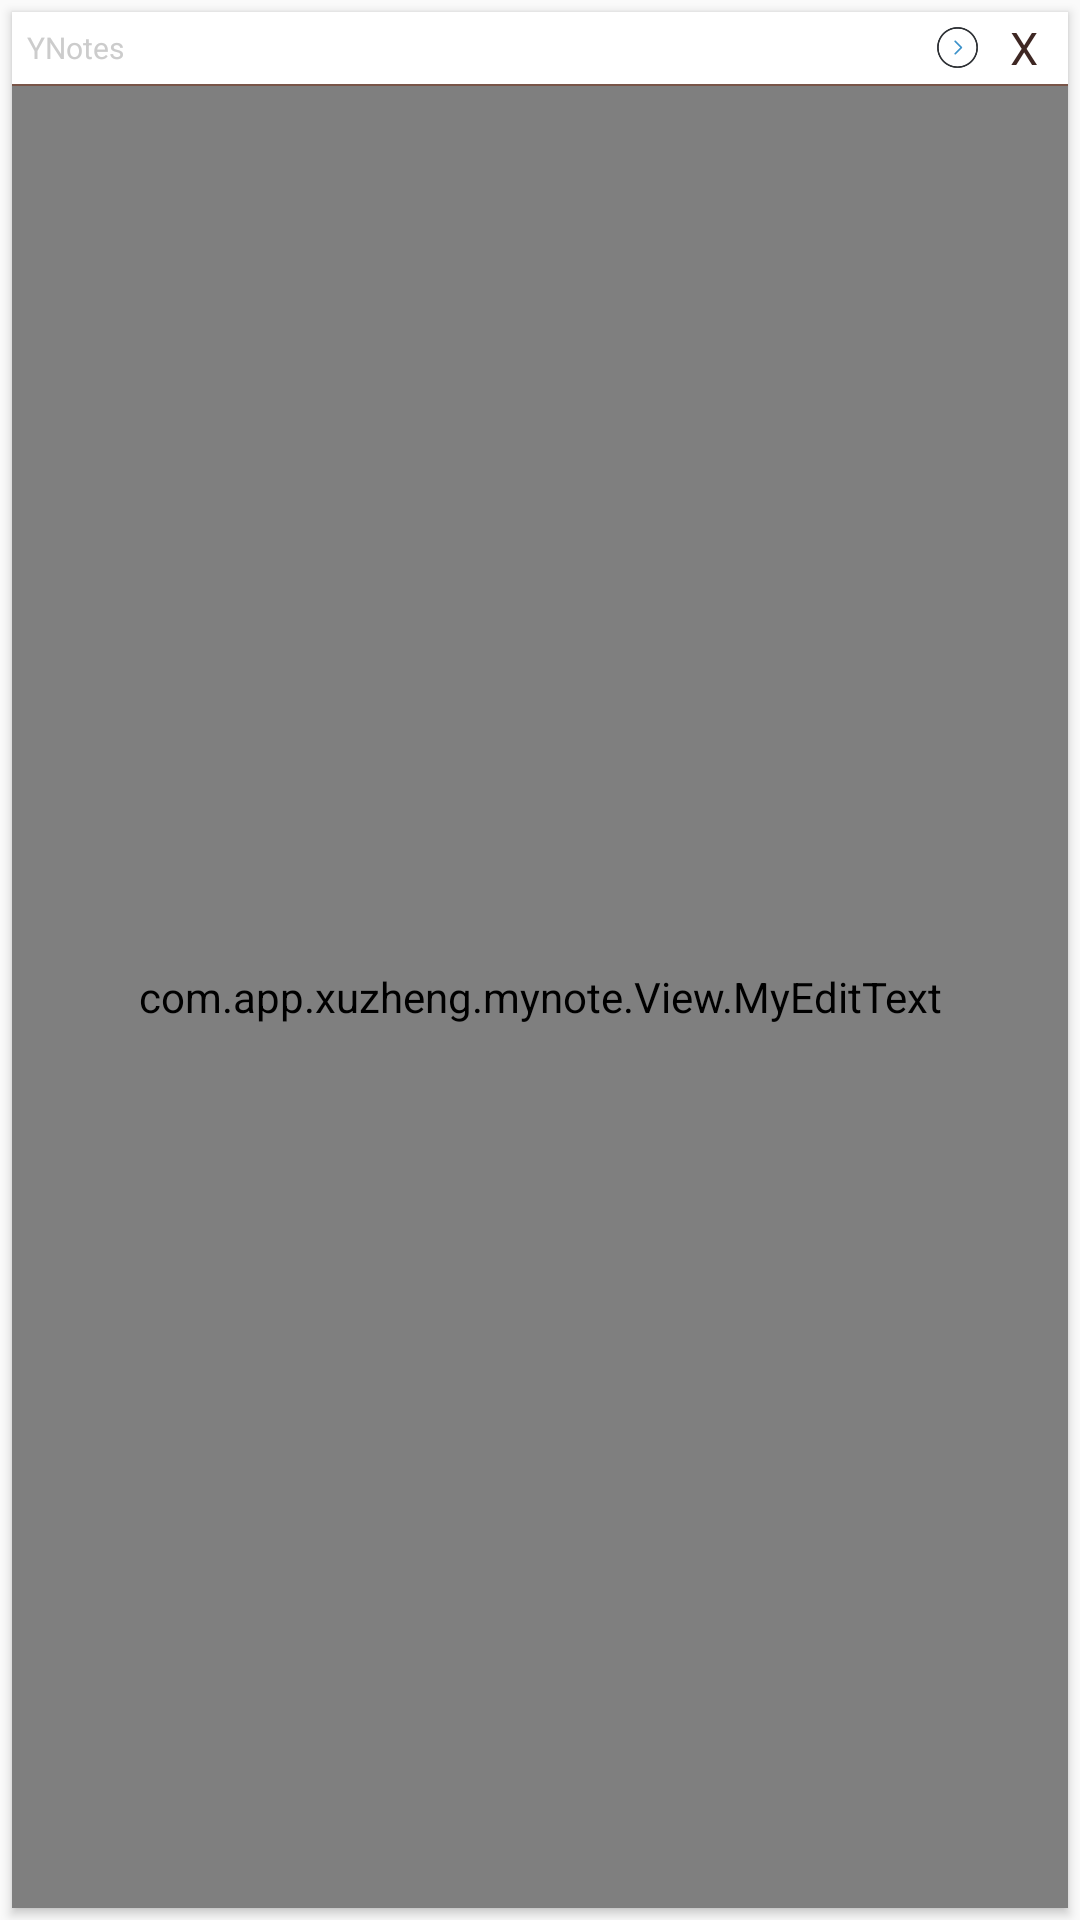

Reconstruct the res/layout file that produces this screen, plus the resources it refers to.
<!-- AndroidManifest.xml: application theme ThemeNormal -->
<!-- res/layout/desktop_layout.xml -->
<?xml version="1.0" encoding="utf-8"?>

<FrameLayout xmlns:android="http://schemas.android.com/apk/res/android"
    xmlns:app="http://schemas.android.com/apk/res-auto"
    android:id="@+id/desktopContent"
    android:layout_width="match_parent"
    android:layout_height="match_parent">

    

    <com.app.xuzheng.mynote.View.TimeView
        android:id="@+id/timeView"
        android:layout_width="match_parent"
        android:layout_height="match_parent"
        android:visibility="gone" />

    <android.support.v7.widget.CardView
        android:id="@+id/cvCard"
        android:layout_width="match_parent"
        android:layout_height="match_parent"
        android:layout_margin="4dp"
        app:cardCornerRadius="0dp"
        app:cardElevation="2dp">

        <LinearLayout
            android:id="@+id/cardBack"
            android:layout_width="match_parent"
            android:layout_height="match_parent"
            android:background="#00000000"
            android:orientation="vertical">

            <LinearLayout
                android:layout_width="match_parent"
                android:layout_height="24dp"
                android:background="#00000000"
                android:orientation="horizontal">

                <TextView
                    android:id="@+id/touchMove_1"
                    android:layout_width="0dp"
                    android:layout_height="match_parent"
                    android:layout_marginLeft="5dp"
                    android:layout_weight="1"
                    android:gravity="center_vertical"
                    android:text="YNotes"
                    android:textColor="#cccccc"
                    android:textSize="10sp" />

                <ImageView
                    android:id="@+id/ivDrop"
                    android:layout_width="15dp"
                    android:layout_height="15dp"
                    android:layout_gravity="center_vertical|right"
                    android:layout_marginRight="10dp"
                    android:scaleType="fitXY"
                    android:src="@drawable/drop" />

                <TextView
                    android:id="@+id/tvClose"
                    android:layout_width="wrap_content"
                    android:layout_height="match_parent"
                    android:layout_marginRight="10dp"
                    android:gravity="center"
                    android:text="X"
                    android:textColor="#3E2723"
                    android:textSize="15sp" />
            </LinearLayout>

            <View
                android:id="@+id/cutoff"
                android:layout_width="match_parent"
                android:layout_height="2px"
                android:background="#795548" />

            <com.app.xuzheng.mynote.View.MyEditText
                android:id="@+id/etInput"
                android:layout_width="match_parent"
                android:layout_height="match_parent"
                android:background="#00000000"
                android:gravity="top|left"
                android:hint="使用引导:\n轻触上方空白区域移动..\n文本区域左右滑动切换功能页..\n文本区域点击输入.."
                android:lineSpacingExtra="6dp"
                android:padding="5dp"
                android:textColor="#3E2723"
                android:textCursorDrawable="@drawable/color_cursor"
                android:textSize="12sp" />

        </LinearLayout>

        <android.support.v7.widget.RecyclerView
            android:id="@+id/dropView"
            android:layout_width="match_parent"
            android:layout_height="24dp"
            android:layout_gravity="bottom"
            android:background="#00000000"
            android:visibility="gone" />
    </android.support.v7.widget.CardView>

</FrameLayout>
<!-- resources referenced by this layout -->
<resources>
  <!-- drawable color_cursor (drawable) -->
  <?xml version="1.0" encoding="utf-8"?>
  
  <shape xmlns:android="http://schemas.android.com/apk/res/android"
      android:shape="rectangle">
      <size android:width="1dp" />
      <solid android:color="#607D8B" />
  </shape>
  <!-- drawable drop: png bitmap (drawable, 4160 bytes) -->
  <style name="ThemeNormal" parent="AppTheme">
          <item name="colorPrimary">@color/colorPrimary</item>
          <item name="colorPrimaryDark">@color/colorPrimaryDark</item>
          <item name="colorAccent">@color/colorAccent</item>
  
          
          <item name="contentBackground">@color/bg_color_light</item>
          
          <item name="colorMain">@color/colorPrimary</item>
          
          <item name="colorMainLight">@color/colorPrimaryLight</item>
          
          <item name="colorMainDark">@color/colorPrimaryDark</item>
          
          <item name="colorWhiteText">@color/colorTextWhite</item>
          
          <item name="colorWhiteGrayText">@color/colorTextGrayWhite</item>
          
          <item name="colorCardBackground">@color/colorCardBackground</item>
          
          <item name="colorCardItemBackground">@color/colorCardItemBackground</item>
          
          <item name="colorBlackText">@color/colorBlackText</item>
          
          <item name="colorBlackGrayText">@color/colorBlackGrayText</item>
      </style>
  <style name="AppTheme" parent="Theme.AppCompat.Light.DarkActionBar">
  
      </style>
  <color name="colorPrimary">#78909C</color>
  <color name="colorPrimaryDark">#78909C</color>
  <color name="colorAccent">#03a9f4</color>
  <color name="bg_color_light">#dddddd</color>
  <color name="colorPrimaryLight">#B0BEC5</color>
  <color name="colorTextWhite">#FFFFFF</color>
  <color name="colorTextGrayWhite">#EEEEEE</color>
  <color name="colorCardBackground">#FFFFFF</color>
  <color name="colorCardItemBackground">#EEEEEE</color>
  <color name="colorBlackText">#666666</color>
  <color name="colorBlackGrayText">#999999</color>
</resources>
